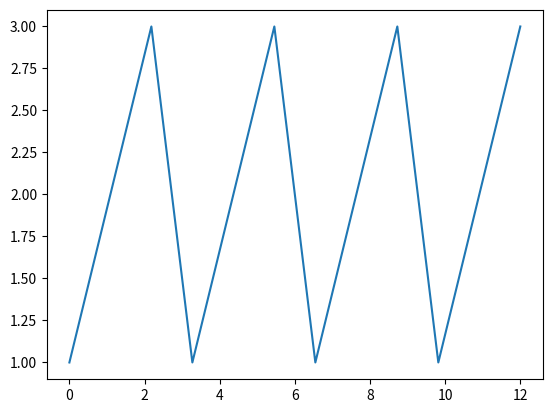

The matplotlib source for this figure:
#TURNING POINT TEST

import numpy as np
import matplotlib.pyplot as plt

y=np.array([1,2,3,1,2,3,1,2,3,1,2,3]) #6 turning points

def turn_points(array):
    n=0
    for i in range(1,len(array)-1):
        if (array[i]<array[i-1] and array[i]<array[i+1]) or (array[i]>array[i-1] and array[i]>array[i+1]):
            n+=1
    return n
            
x=np.linspace(0,len(y),len(y))            
plt.plot(x,y)
print(turn_points(y))